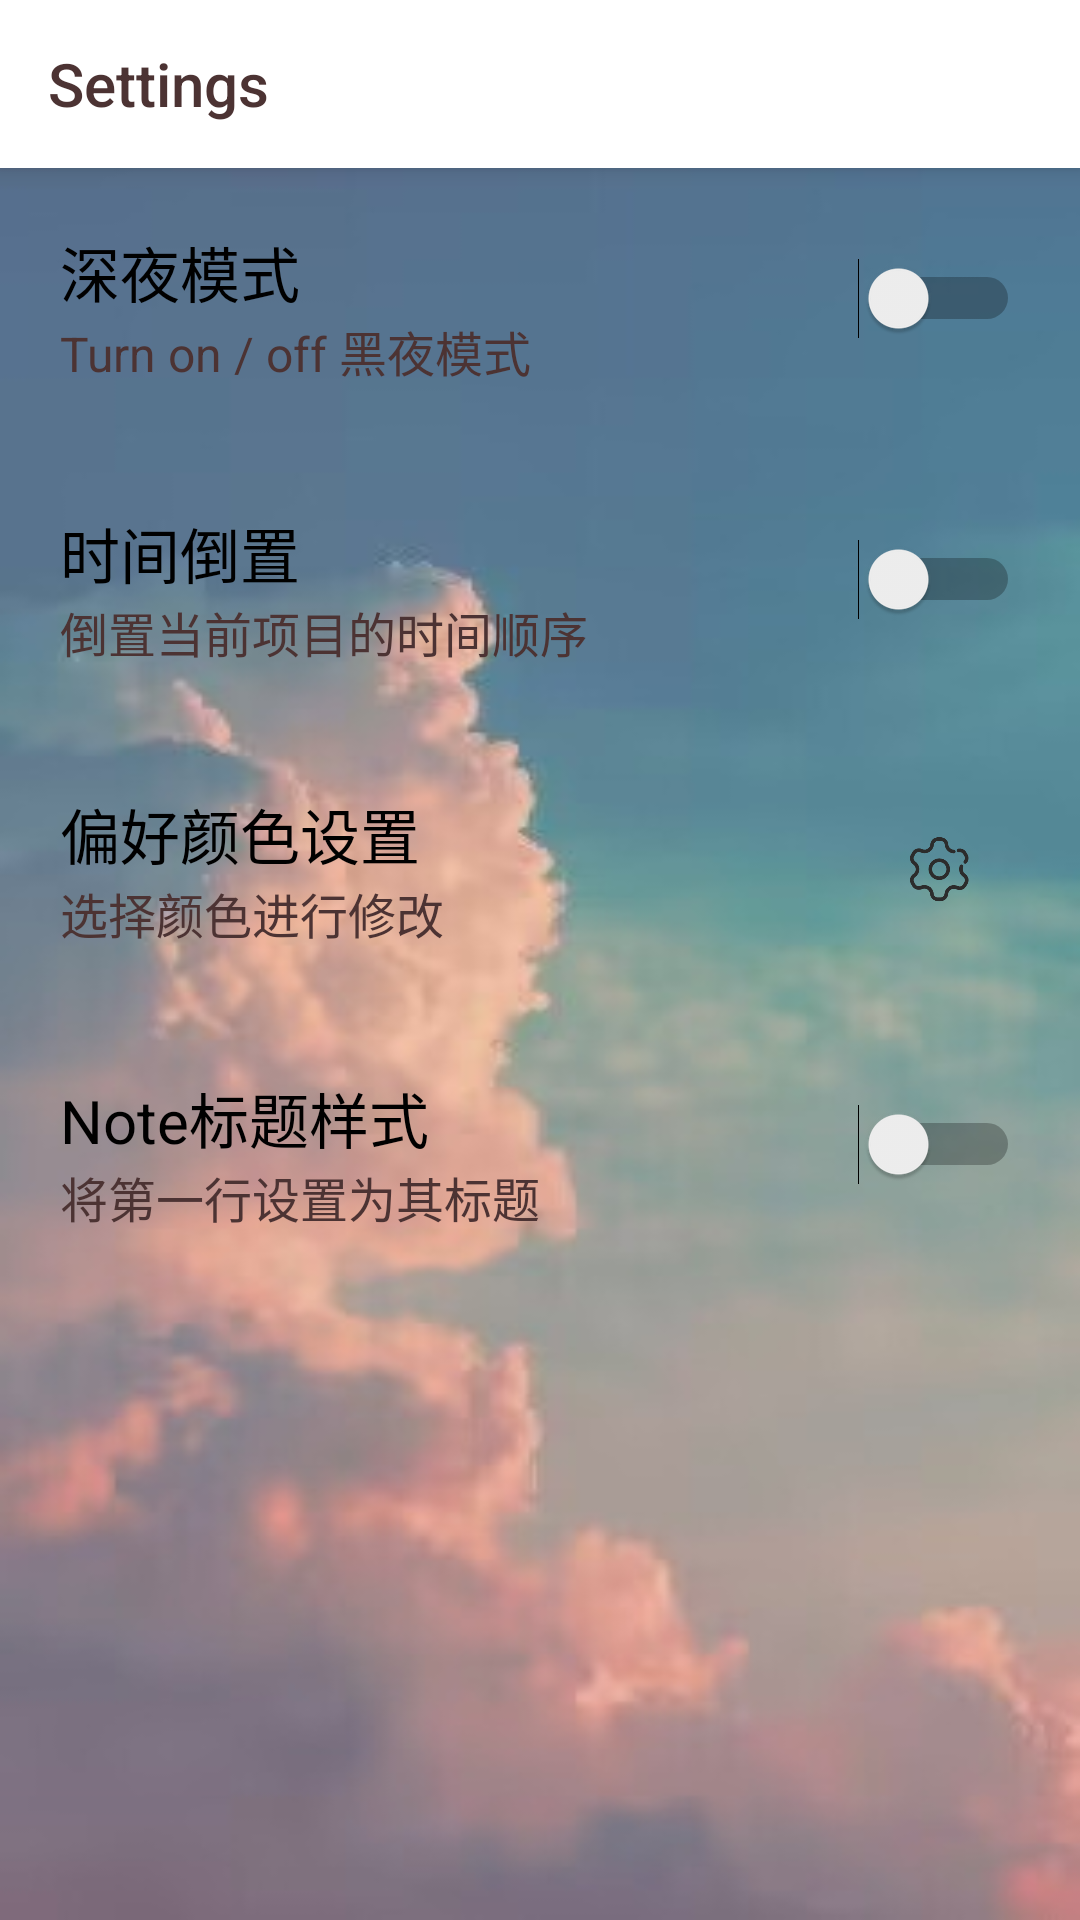

Layout XML and referenced resources for this Android screen:
<!-- AndroidManifest.xml: application theme DayTheme -->
<!-- res/layout/preference_layout.xml -->
<?xml version="1.0" encoding="utf-8"?>
<LinearLayout xmlns:android="http://schemas.android.com/apk/res/android"
    android:layout_width="match_parent"
    android:layout_height="match_parent"
    xmlns:app="http://schemas.android.com/apk/res-auto"
    android:orientation="vertical"
    android:background="@drawable/tian">

    <androidx.appcompat.widget.Toolbar
        android:id="@+id/my_toolbar"
        android:layout_width="match_parent"
        android:layout_height="?attr/actionBarSize"
        android:background="?attr/colorPrimary"
        android:elevation="4dp"
        app:titleTextColor="?attr/titleColor"
        app:title="Settings"
        android:theme="@style/ThemeOverlay.AppCompat.ActionBar"
        app:popupTheme="@style/ThemeOverlay.AppCompat.Light"/>


    <LinearLayout
        android:layout_width="match_parent"
        android:layout_height="wrap_content"
        android:layout_margin="20dp"
        android:orientation="horizontal">

        <LinearLayout
            android:layout_width="wrap_content"
            android:layout_height="wrap_content"
            android:layout_weight="1"
            android:orientation="vertical">

            <TextView
                android:layout_width="wrap_content"
                android:layout_height="wrap_content"
                android:text="深夜模式"
                android:textColor="?attr/tvMainColor"
                android:textSize="20dp" />

            <TextView
                android:layout_width="wrap_content"
                android:layout_height="wrap_content"
                android:text="@string/pref_night_summary"
                android:textColor="?attr/tvSubColor"
                android:textSize="16dp" />
        </LinearLayout>

        <Switch
            android:id="@+id/nightMode"
            android:layout_width="wrap_content"
            android:layout_height="wrap_content"
            android:layout_marginLeft="10dp"
            android:layout_marginTop="10dp"
            android:clickable="true"
            android:gravity="center"
            android:switchMinWidth="50dp"
             />

    </LinearLayout>
    <View
        android:layout_width="match_parent"
        android:layout_height="1dp"
        android:layout_marginLeft="10dp"
        android:layout_marginRight="10dp"
        android:foreground="@color/greyC"
        />
    <LinearLayout
        android:layout_width="match_parent"
        android:layout_height="wrap_content"
        android:layout_margin="20dp"
        android:orientation="horizontal">

        <LinearLayout
            android:layout_width="wrap_content"
            android:layout_height="wrap_content"
            android:layout_weight="1"
            android:orientation="vertical">

            <TextView
                android:layout_width="wrap_content"
                android:layout_height="wrap_content"
                android:text="@string/pref_reversesort"
                android:textColor="?attr/tvMainColor"
                android:textSize="20dp" />

            <TextView
                android:layout_width="wrap_content"
                android:layout_height="wrap_content"
                android:text="@string/pref_reversesort_summary"
                android:textColor="?attr/tvSubColor"
                android:textSize="16dp" />
        </LinearLayout>

        <Switch
            android:id="@+id/reverseSort"
            android:layout_width="wrap_content"
            android:layout_height="wrap_content"
            android:layout_marginLeft="10dp"
            android:layout_marginTop="10dp"
            android:checked="false"
            android:gravity="center"
            android:switchMinWidth="50dp"
            android:textOff="OFF"
            android:textOn="ON" />

    </LinearLayout>
    <View
        android:layout_width="match_parent"
        android:layout_height="1dp"
        android:layout_marginLeft="10dp"
        android:layout_marginRight="10dp"
        android:foreground="@color/greyC"
        />
    <LinearLayout
        android:layout_width="match_parent"
        android:layout_height="wrap_content"
        android:layout_margin="20dp"
        android:orientation="horizontal">

        <LinearLayout
            android:id="@+id/fabColor"
            android:layout_width="wrap_content"
            android:layout_height="wrap_content"
            android:layout_weight="1"
            android:orientation="horizontal">

            <LinearLayout
                android:layout_width="wrap_content"
                android:layout_height="wrap_content"
                android:orientation="vertical"
                android:layout_weight="1"
                >
                <TextView
                    android:layout_width="wrap_content"
                    android:layout_height="wrap_content"
                    android:text="@string/pref_fabcolor"
                    android:textColor="?attr/tvMainColor"
                    android:textSize="20dp" />

                <TextView
                    android:layout_width="wrap_content"
                    android:layout_height="wrap_content"
                    android:text="@string/pref_fabcolor_summary"
                    android:textColor="?attr/tvSubColor"
                    android:textSize="16dp" />
            </LinearLayout>

            <ImageView
                android:layout_width="24dp"
                android:layout_height="24dp"
                android:layout_gravity="center_vertical"
                android:width="24dp"
                android:height="24dp"
                android:layout_marginEnd="15dp"
                android:layout_marginStart="15dp"
                android:background="@drawable/shezhi"
                />
        </LinearLayout>
    </LinearLayout>
    <View
        android:layout_width="match_parent"
        android:layout_height="1dp"
        android:layout_marginLeft="10dp"
        android:layout_marginRight="10dp"
        android:foreground="@color/greyC"
        />

    <View
        android:layout_width="match_parent"
        android:layout_height="1dp"
        android:layout_marginLeft="10dp"
        android:layout_marginRight="10dp"
        android:foreground="@color/greyC"
        />
    <LinearLayout
        android:layout_width="match_parent"
        android:layout_height="wrap_content"
        android:layout_margin="20dp"
        android:orientation="horizontal">

        <LinearLayout
            android:layout_width="wrap_content"
            android:layout_height="wrap_content"
            android:layout_weight="1"
            android:orientation="vertical">

            <TextView
                android:layout_width="wrap_content"
                android:layout_height="wrap_content"
                android:text="@string/pref_notetitle"
                android:textColor="?attr/tvMainColor"
                android:textSize="20dp" />

            <TextView
                android:layout_width="wrap_content"
                android:layout_height="wrap_content"
                android:text="@string/pref_notetitle_summary"
                android:textColor="?attr/tvSubColor"
                android:textSize="16dp" />
        </LinearLayout>

        <Switch
            android:id="@+id/noteTitle"
            android:layout_width="wrap_content"
            android:layout_height="wrap_content"
            android:layout_marginLeft="10dp"
            android:layout_marginTop="10dp"
            android:clickable="true"
            android:gravity="center"
            android:switchMinWidth="50dp"
            />

    </LinearLayout>
    <View
        android:layout_width="match_parent"
        android:layout_height="1dp"
        android:layout_marginLeft="10dp"
        android:layout_marginRight="10dp"
        android:foreground="@color/greyC"
        />
</LinearLayout>
<!-- resources referenced by this layout -->
<resources>
  <color name="greyC">#cccccc</color>
  <!-- drawable shezhi: png bitmap (drawable-v24, 9339 bytes) -->
  <!-- drawable tian: jpg bitmap (drawable-v24, 15089 bytes) -->
  <string name="pref_fabcolor">偏好颜色设置</string>
  <string name="pref_fabcolor_summary">选择颜色进行修改</string>
  <string name="pref_night_summary">Turn on / off 黑夜模式</string>
  <string name="pref_notetitle">Note标题样式</string>
  <string name="pref_notetitle_summary">将第一行设置为其标题</string>
  <string name="pref_reversesort">时间倒置</string>
  <string name="pref_reversesort_summary">倒置当前项目的时间顺序</string>
  <style name="DayTheme" parent="Theme.AppCompat.DayNight.NoActionBar">
          <item name="toolbarTheme">@style/ThemeOverlay.AppCompat.ActionBar</item>
          <item name="colorPrimary">@color/white</item>
          <item name="android:textColorPrimary">@color/black</item>
          <item name="colorPrimaryDark">@color/colorPrimaryDark</item>
          <item name="colorAccent">@color/colorAccent</item>
          <item name="tvBackground">@color/white</item>
          <item name="lvBackground">@color/near_white</item>
          <item name="menu_search">@drawable/ic_search_black_24dp</item>
          <item name="menu_delete_all">@drawable/ic_delete_forever_black_24dp</item>
          <item name="menu_delete">@drawable/ic_delete_black_24dp</item>
          <item name="titleColor">@color/grey9</item>
  
          <item name="tvMainColor">@color/black</item>
  
          <item name="tvSubColor">@color/grey9</item>
  
          <item name="settingIcon">@drawable/ic_settings_black_24dp</item>
          <item name="spinnerArrow">@drawable/ic_arrow_drop_down_black_24dp</item>
          <item name="renewIcon">@drawable/ic_autorenew_black_24dp</item>
          <item name="removeTag">@drawable/ic_remove_black_24dp</item>
          <item name="addTag">@drawable/ic_add_black_24dp</item>
  
          <item name="addPlanTag">@drawable/ic_flag_black_24dp</item>
          <item name="colorControlActivated">@color/black</item>
          <item name="colorSwitchThumbNormal">@color/black</item>
      </style>
  <color name="white">#ffffff</color>
  <color name="black">#000000</color>
  <color name="colorPrimaryDark">#00574B</color>
  <color name="colorAccent">#D81B60</color>
  <color name="near_white">#f3f3f3</color>
  <color name="grey9">#4C3333</color>
</resources>
